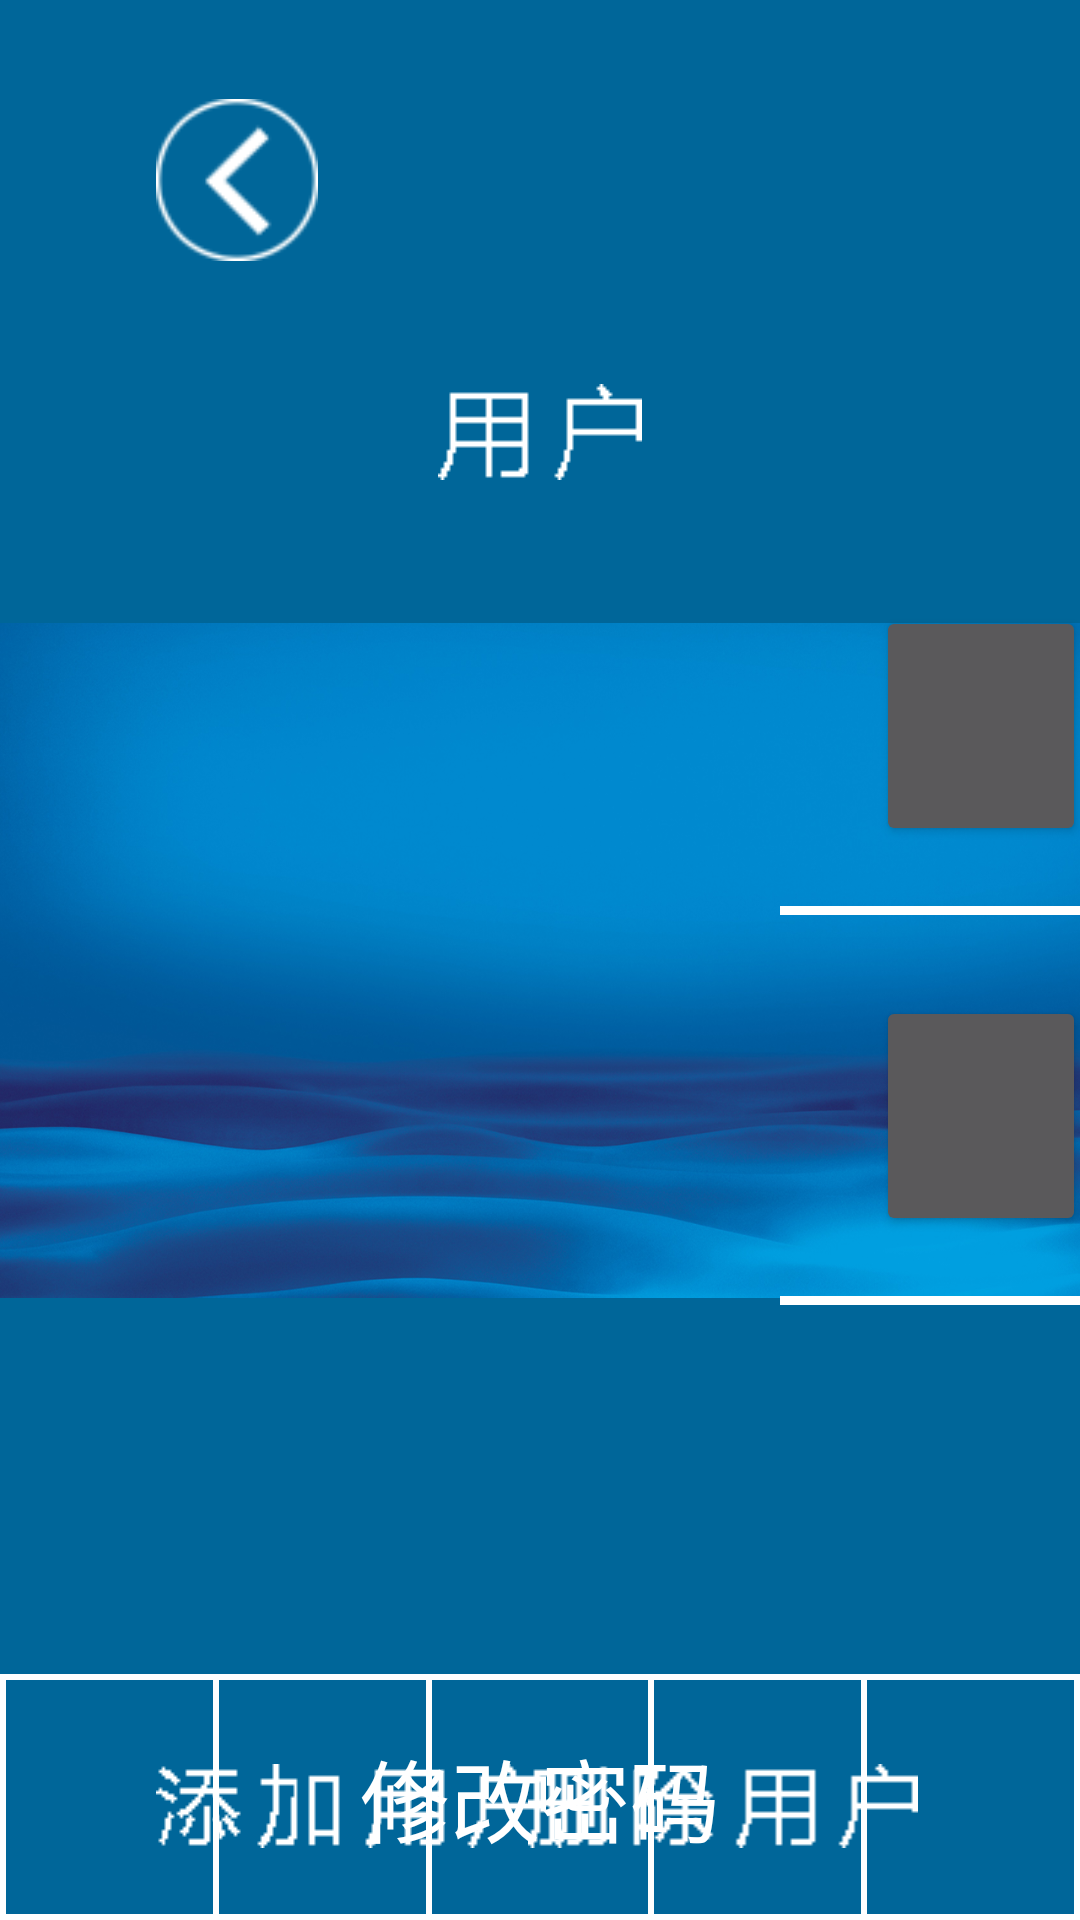

Write the Android layout XML for this screen, with the resource values it uses.
<!-- AndroidManifest.xml: application theme Theme.AppStartLoad -->
<!-- res/layout/activity_finger.xml -->
<?xml version="1.0" encoding="utf-8"?>
<android.support.constraint.ConstraintLayout xmlns:android="http://schemas.android.com/apk/res/android"
    xmlns:app="http://schemas.android.com/apk/res-auto"
    xmlns:tools="http://schemas.android.com/tools"
    android:layout_width="match_parent"
    android:layout_height="match_parent"
    tools:context=".FingerActivity">

    <android.support.constraint.ConstraintLayout
        android:id="@+id/frameLayout10"
        android:layout_width="wrap_content"
        android:layout_height="wrap_content"
        tools:ignore="MissingConstraints">

        <ImageView
            android:id="@+id/finger_background"
            android:layout_width="wrap_content"
            android:layout_height="wrap_content"
            android:clickable="false"
            app:srcCompat="@drawable/background" />

        <Button
            android:id="@+id/finger_return"
            android:layout_width="54dp"
            android:layout_height="54dp"
            android:layout_marginLeft="52dp"
            android:layout_marginStart="52dp"
            android:layout_marginTop="33dp"
            android:background="@drawable/return_image"
            app:layout_constraintStart_toStartOf="parent"
            app:layout_constraintTop_toTopOf="parent" />

        <Button
            android:id="@+id/finger_user_txt"
            android:layout_width="68dp"
            android:layout_height="32dp"
            android:layout_marginEnd="8dp"
            android:layout_marginLeft="8dp"
            android:layout_marginRight="8dp"
            android:layout_marginStart="8dp"
            android:layout_marginTop="128dp"
            android:background="@drawable/user"
            app:layout_constraintEnd_toEndOf="parent"
            app:layout_constraintStart_toStartOf="parent"
            app:layout_constraintTop_toTopOf="parent" />

        <Button
            android:id="@+id/finger_add_image"
            android:layout_width="130dp"
            android:layout_height="28dp"
            android:layout_marginBottom="24dp"
            android:layout_marginLeft="52dp"
            android:layout_marginStart="52dp"
            android:clickable="false"
            android:background="@drawable/add_user"
            app:layout_constraintBottom_toBottomOf="parent"
            app:layout_constraintStart_toStartOf="parent" />


        <Button
            android:id="@+id/finger_del_image"
            android:layout_width="130dp"
            android:layout_height="28dp"
            android:layout_marginBottom="24dp"
            android:layout_marginEnd="54dp"
            android:layout_marginRight="54dp"
            android:clickable="false"
            android:background="@drawable/del_user"
            app:layout_constraintBottom_toBottomOf="parent"
            app:layout_constraintEnd_toEndOf="parent" />

        <TextView
            android:id="@+id/finger_text_1"
            android:layout_width="134dp"
            android:layout_height="3dp"
            android:layout_marginLeft="260dp"
            android:layout_marginStart="260dp"
            android:layout_marginTop="302dp"
            android:background="#ffffff"
            android:clickable="false"
            app:layout_constraintStart_toStartOf="parent"
            app:layout_constraintTop_toTopOf="parent" />

        <TextView
            android:id="@+id/finger_text_2"
            android:layout_width="134dp"
            android:layout_height="3dp"
            android:layout_marginLeft="318dp"
            android:layout_marginStart="318dp"
            android:layout_marginTop="302dp"
            android:background="#ffffff"
            android:clickable="false"
            app:layout_constraintStart_toStartOf="@+id/finger_text_1"
            app:layout_constraintTop_toTopOf="parent" />

        <TextView
            android:id="@+id/finger_text_3"
            android:layout_width="134dp"
            android:layout_height="3dp"
            android:layout_marginLeft="318dp"
            android:layout_marginStart="318dp"
            android:layout_marginTop="302dp"
            android:background="#ffffff"
            android:clickable="false"
            app:layout_constraintStart_toStartOf="@+id/finger_text_2"
            app:layout_constraintTop_toTopOf="parent" />


        <TextView
            android:id="@+id/finger_text_4"
            android:layout_width="134dp"
            android:layout_height="3dp"
            android:layout_marginLeft="260dp"
            android:layout_marginStart="260dp"
            android:layout_marginTop="130dp"
            android:background="#ffffff"
            android:clickable="false"
            app:layout_constraintStart_toStartOf="parent"
            app:layout_constraintTop_toTopOf="@+id/finger_text_1" />

        <TextView
            android:id="@+id/finger_text_5"
            android:layout_width="134dp"
            android:layout_height="3dp"
            android:layout_marginLeft="318dp"
            android:layout_marginStart="318dp"
            android:layout_marginTop="130dp"
            android:background="#ffffff"
            android:clickable="false"
            app:layout_constraintStart_toStartOf="@+id/finger_text_4"
            app:layout_constraintTop_toTopOf="@+id/finger_text_2" />

        <TextView
            android:id="@+id/finger_text_6"
            android:layout_width="134dp"
            android:layout_height="3dp"
            android:layout_marginLeft="318dp"
            android:layout_marginStart="318dp"
            android:layout_marginTop="130dp"
            android:clickable="false"
            android:background="#ffffff"
            app:layout_constraintStart_toStartOf="@+id/finger_text_5"
            app:layout_constraintTop_toTopOf="@+id/finger_text_3" />

        <TextView
            android:id="@+id/finger_note_txt"
            android:layout_width="wrap_content"
            android:layout_height="wrap_content"
            android:layout_marginEnd="8dp"
            android:layout_marginLeft="8dp"
            android:layout_marginRight="8dp"
            android:layout_marginStart="8dp"
            android:layout_marginTop="88dp"
            android:textSize="28dp"
            android:visibility="invisible"
            android:clickable="false"
            app:layout_constraintEnd_toEndOf="parent"
            app:layout_constraintStart_toStartOf="parent"
            app:layout_constraintTop_toBottomOf="@+id/finger_text_5" />

        <Button
            android:id="@+id/finger_user_1"
            android:layout_width="70dp"
            android:layout_height="80dp"
            android:layout_marginBottom="20dp"
            android:layout_marginLeft="32dp"
            android:layout_marginStart="32dp"
            app:layout_constraintBottom_toTopOf="@+id/finger_text_1"
            app:layout_constraintStart_toStartOf="@+id/finger_text_1" />

        <Button
            android:id="@+id/finger_user_2"
            android:layout_width="70dp"
            android:layout_height="80dp"
            android:layout_marginBottom="20dp"
            android:layout_marginLeft="32dp"
            android:layout_marginStart="32dp"
            app:layout_constraintBottom_toTopOf="@+id/finger_text_2"
            app:layout_constraintStart_toStartOf="@+id/finger_text_2" />

        <Button
            android:id="@+id/finger_user_3"
            android:layout_width="70dp"
            android:layout_height="80dp"
            android:layout_marginBottom="20dp"
            android:layout_marginLeft="32dp"
            android:layout_marginStart="32dp"
            app:layout_constraintBottom_toTopOf="@+id/finger_text_3"
            app:layout_constraintStart_toStartOf="@+id/finger_text_3" />


        <Button
            android:id="@+id/finger_user_4"
            android:layout_width="70dp"
            android:layout_height="80dp"
            android:layout_marginBottom="20dp"
            android:layout_marginLeft="32dp"
            android:layout_marginStart="32dp"
            app:layout_constraintBottom_toTopOf="@+id/finger_text_4"
            app:layout_constraintStart_toStartOf="@+id/finger_text_4" />

        <Button
            android:id="@+id/finger_user_5"
            android:layout_width="70dp"
            android:layout_height="80dp"
            android:layout_marginBottom="20dp"
            android:layout_marginLeft="32dp"
            android:layout_marginStart="32dp"
            app:layout_constraintBottom_toTopOf="@+id/finger_text_5"
            app:layout_constraintStart_toStartOf="@+id/finger_text_5" />

        <Button
            android:id="@+id/finger_user_6"
            android:layout_width="70dp"
            android:layout_height="80dp"
            android:layout_marginBottom="20dp"
            android:layout_marginLeft="32dp"
            android:layout_marginStart="32dp"
            app:layout_constraintBottom_toTopOf="@+id/finger_text_6"
            app:layout_constraintStart_toStartOf="@+id/finger_text_6" />

        <Button
            android:id="@+id/finger_add_user"
            android:layout_width="wrap_content"
            android:layout_height="wrap_content"
            android:background="@drawable/trywear"
            app:layout_constraintBottom_toBottomOf="parent"
            app:layout_constraintStart_toStartOf="parent" />

        <Button
            android:id="@+id/finger_chang_passwd"
            android:layout_width="wrap_content"
            android:layout_height="wrap_content"
            android:layout_marginEnd="8dp"
            android:layout_marginLeft="8dp"
            android:layout_marginRight="8dp"
            android:layout_marginStart="8dp"
            android:background="@drawable/trywear"
            android:text="修改密码"
            android:textSize="30dp"
            app:layout_constraintBottom_toBottomOf="parent"
            app:layout_constraintEnd_toStartOf="@+id/finger_del_user"
            app:layout_constraintStart_toEndOf="@+id/finger_add_user" />

        <Button
            android:id="@+id/finger_del_user"
            android:layout_width="wrap_content"
            android:layout_height="wrap_content"
            android:background="@drawable/trywear"
            app:layout_constraintBottom_toBottomOf="parent"
            app:layout_constraintEnd_toEndOf="parent" />
    </android.support.constraint.ConstraintLayout>
</android.support.constraint.ConstraintLayout>
<!-- resources referenced by this layout -->
<resources>
  <!-- drawable add_user: png bitmap (drawable, 541 bytes) -->
  <!-- drawable background: png bitmap (drawable, 812496 bytes) -->
  <!-- drawable del_user: png bitmap (drawable, 518 bytes) -->
  <!-- drawable return_image: png bitmap (drawable, 1346 bytes) -->
  <!-- drawable trywear (drawable) -->
  <?xml version="1.0" encoding="utf-8"?>
  <shape xmlns:android="http://schemas.android.com/apk/res/android" android:shape="rectangle" >
      <stroke android:width="2dp" android:color="#ffffffff" />
      <size
          android:width="218dp"
          android:height="82dp"
          />
  </shape>
  <!-- drawable user: png bitmap (drawable, 287 bytes) -->
  <style name="Theme.AppStartLoad" parent="Theme.AppCompat.NoActionBar">
          <item name="android:windowBackground">@color/colorPrimary</item>
          <item name="android:windowNoTitle">true</item>
          <item name="android:windowFullscreen">true</item>
      </style>
  <color name="colorPrimary">#006699</color>
</resources>
